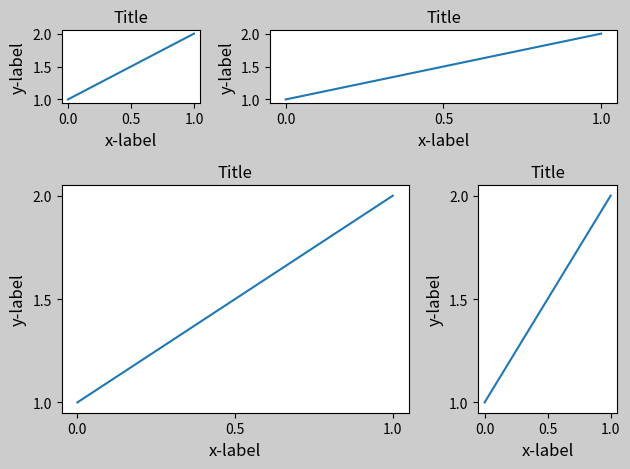

Here is the Python script that generated this plot:
"""
=================
subplot2grid demo
=================

This example demonstrates the use of `.pyplot.subplot2grid` to generate
subplots.  Using `.GridSpec`, as demonstrated in
:doc:`/gallery/userdemo/demo_gridspec03` is generally preferred.
"""

import matplotlib.pyplot as plt

plt.rcParams['savefig.facecolor'] = "0.8"


def example_plot(ax, fontsize=12):
    ax.plot([1, 2])

    ax.locator_params(nbins=3)
    ax.set_xlabel('x-label', fontsize=fontsize)
    ax.set_ylabel('y-label', fontsize=fontsize)
    ax.set_title('Title', fontsize=fontsize)

plt.close('all')
fig = plt.figure()

ax1 = plt.subplot2grid((3, 3), (0, 0))
ax2 = plt.subplot2grid((3, 3), (0, 1), colspan=2)
ax3 = plt.subplot2grid((3, 3), (1, 0), colspan=2, rowspan=2)
ax4 = plt.subplot2grid((3, 3), (1, 2), rowspan=2)

example_plot(ax1)
example_plot(ax2)
example_plot(ax3)
example_plot(ax4)

plt.tight_layout()